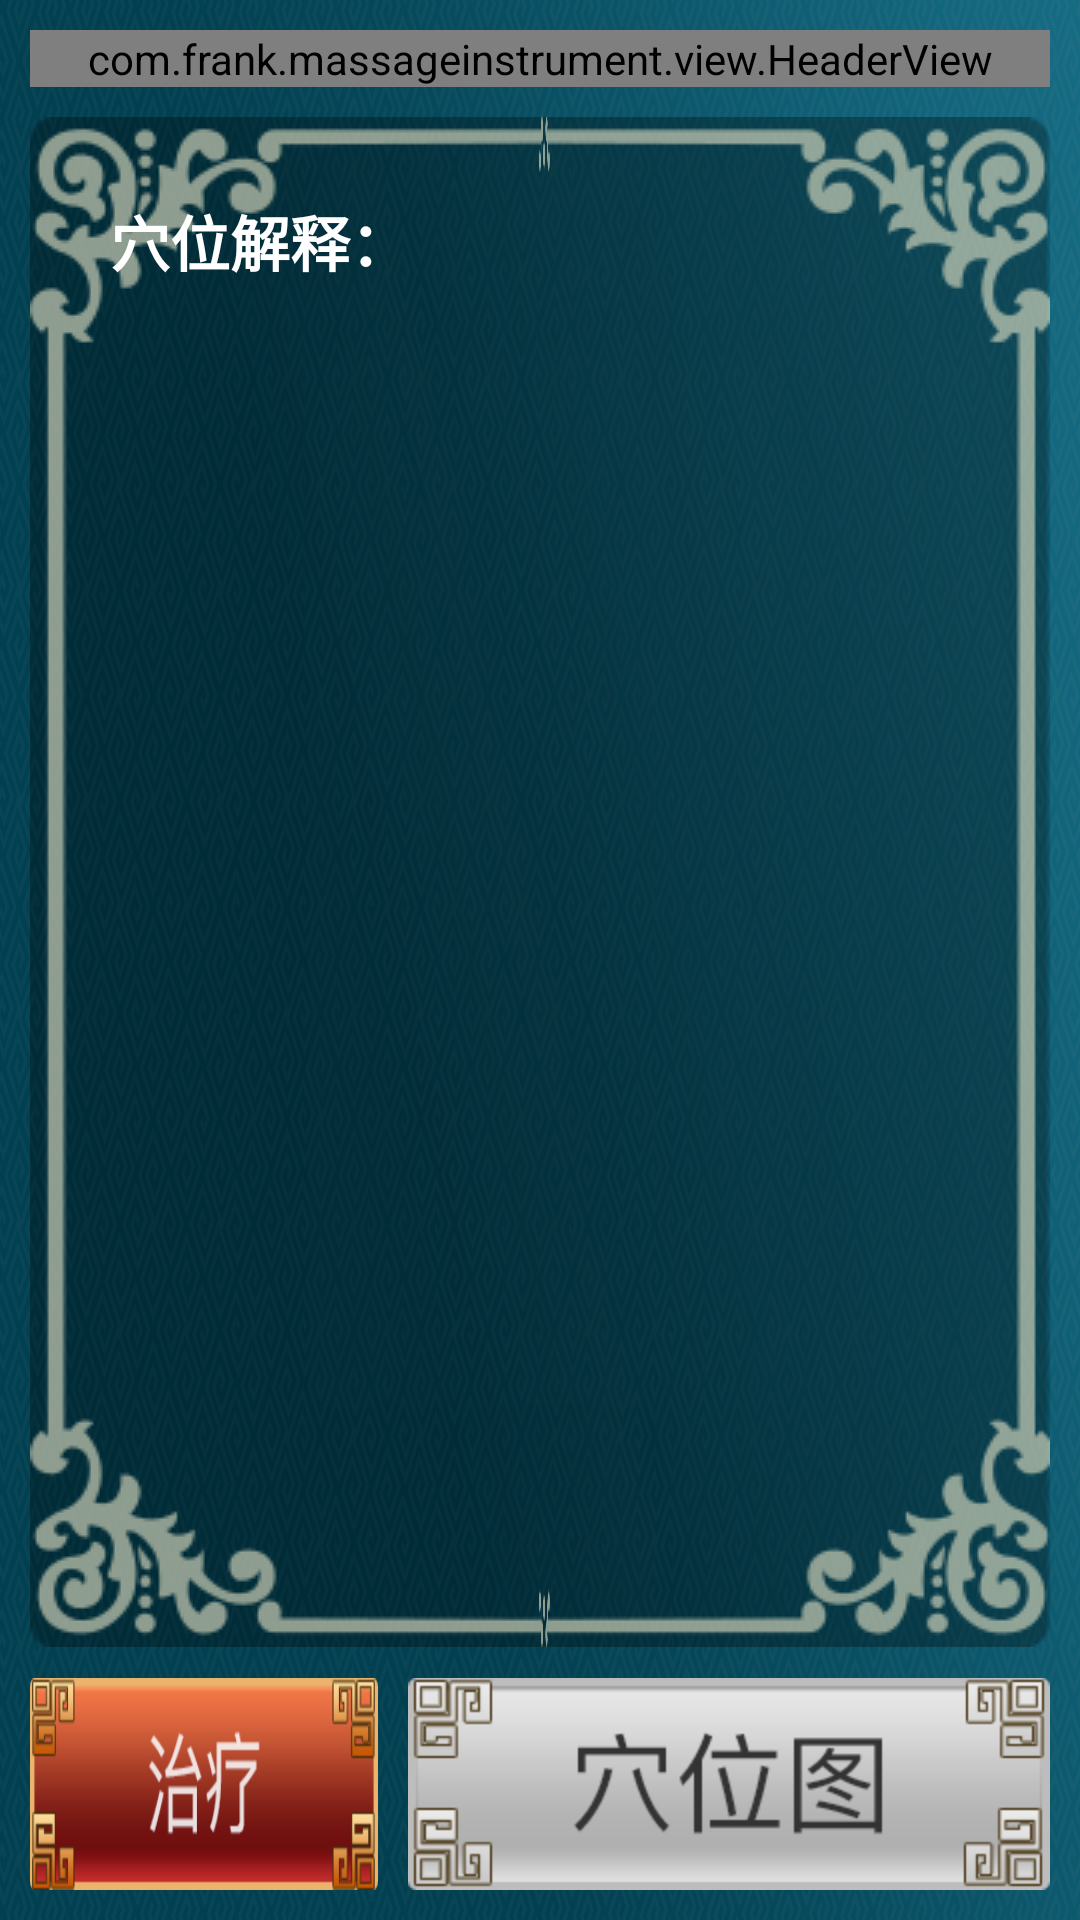

Here is an Android app screen rendered from its layout file. Give the layout XML and the strings, colors and styles it references.
<!-- AndroidManifest.xml: application theme AppTheme -->
<!-- res/layout/activity_acupoint_explain.xml -->
<?xml version="1.0" encoding="utf-8"?>
<RelativeLayout xmlns:android="http://schemas.android.com/apk/res/android"
                xmlns:app="http://schemas.android.com/apk/res-auto"
                xmlns:tools="http://schemas.android.com/tools"
                android:layout_width="match_parent"
                android:layout_height="match_parent"
                android:background="@mipmap/background"
                android:padding="@dimen/normal_padding"
                tools:context="com.frank.massageinstrument.activity.AcuPointExplainActivity">

    <com.frank.massageinstrument.view.HeaderView
        android:id="@+id/headerview"
        android:layout_width="match_parent"
        android:layout_height="wrap_content"/>

    <RelativeLayout
        android:layout_width="match_parent"
        android:layout_height="match_parent"
        android:background="@drawable/background_content"
        android:layout_marginTop="@dimen/normal_margin"
        android:paddingTop="80px"
        android:paddingBottom="80px"
        android:paddingRight="80px"
        android:paddingLeft="80px"
        android:layout_marginBottom="@dimen/normal_margin"
        android:orientation="horizontal"
        android:layout_above="@+id/btn_xueweitu"
        android:layout_below="@+id/headerview">

        <TextView
            android:layout_width="wrap_content"
            android:includeFontPadding="false"
            android:layout_height="wrap_content"
            android:textSize="60px"
            android:textColor="@color/text_white"
            android:textStyle="bold"
            android:id="@+id/tv_explain_title"
            android:text="穴位解释："/>

        <ScrollView
            android:layout_width="match_parent"
            android:layout_height="match_parent"
            android:layout_below="@+id/tv_explain_title"
            android:layout_marginTop="@dimen/normal_margin">
            <TextView
                android:layout_width="wrap_content"
                android:layout_height="wrap_content"
                android:textSize="48px"
                android:textColor="@color/transparent_white_70"
                android:id="@+id/tv_explain"
                android:includeFontPadding="false" />
        </ScrollView>

    </RelativeLayout>

    <ImageButton
        android:layout_width="wrap_content"
        android:layout_height="wrap_content"
        android:background="@mipmap/btn_xueweitu"
        android:id="@+id/btn_xueweitu"
        android:layout_alignParentBottom="true"
        android:layout_alignParentRight="true" />

    <ImageButton
        android:layout_width="wrap_content"
        android:layout_height="wrap_content"
        android:background="@mipmap/btn_zhiliao"
        android:id="@+id/btn_zhiliao"
        android:layout_alignParentBottom="true"
        android:layout_toLeftOf="@+id/btn_xueweitu"
        android:layout_marginRight="@dimen/normal_margin"/>
</RelativeLayout>
<!-- resources referenced by this layout -->
<resources>
  <color name="text_white">#FFFFFFFF</color>
  <color name="transparent_white_70">#B4FFFFFF</color>
  <dimen name="normal_margin">30px</dimen>
  <dimen name="normal_padding">30px</dimen>
  <!-- mipmap background: png bitmap (mipmap-hdpi, 566425 bytes) -->
  <!-- mipmap btn_xueweitu: png bitmap (mipmap-hdpi, 9307 bytes) -->
  <!-- mipmap btn_zhiliao: png bitmap (mipmap-hdpi, 10400 bytes) -->
  <style name="AppTheme" parent="android:Theme.Holo.Light.DarkActionBar">
          
      </style>
</resources>
